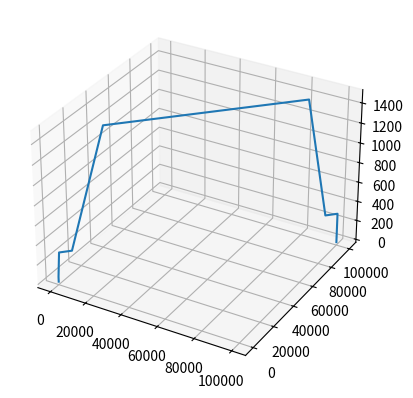

Write the Python code that produced this figure.
#!/usr/bin/env python3
# -*- coding: utf-8 -*-
"""
Created on Fri Aug 27 13:36:59 2021

[redacted]
"""

import numpy as np
import matplotlib.pyplot as plt

class missionPlanning:
    def __init__(self, v_stall):
        self.v_stall = v_stall
        
    def get_missionwps(self, start, goal):
        # [x, y, z, heading, vertical_speed, horizontal_speed, time]
        # units [ft, ft, ft, radian, ft/min, ft/min, min]
        heading = np.arctan2(goal[1]-start[1], goal[0]-start[0])
        wps = []
        # wp1
        wps.append([0,0,0,heading,0,0,0])
        # wp2 vertical takeoff
        v_speed = np.random.randint(250, 501) #unit ft/min
        wps.append([0,0,50,heading,v_speed,0, 50/v_speed])
        # wp3 first climb
        h_speed = np.random.randint(10, 1.2*self.v_stall+1)*88 #unit ft/min
        d = h_speed*250/500
        wps.append([d*np.cos(heading), d*np.sin(heading), 300, heading, 500,h_speed, 250/500])
        # wp4 departure terminal procedure
        h_speed = 1.2*self.v_stall*88 #unit ft/min
        d += h_speed*2
        wps.append([d*np.cos(heading), d*np.sin(heading), 300, heading, 0, h_speed, 2])
        # wp5 second climb
        h_speed = np.random.randint(1.2*self.v_stall, 151)*88 #unit ft/min
        d += h_speed*1200/500
        wps.append([d*np.cos(heading), d*np.sin(heading), 1500, heading, 500, h_speed, 1500/500])
        #########################################################################################
        mission_range = np.linalg.norm(goal-start) #in ft
        # wp10 land
        d1 = mission_range
        v_speed = np.random.randint(0,301) #unit ft/min
        wps.append([d1*np.cos(heading), d1*np.sin(heading), 0, heading, 0, 0, 50/v_speed])
        
        # wp9 second descend
        h_speed = np.random.randint(0, 1.2*self.v_stall+1)*88 #unit ft/min
        d1 = mission_range
        wps.insert(5,[d1*np.cos(heading), d1*np.sin(heading), 50, heading, v_speed, h_speed, 250/v_speed])
        
        # wp8 arrival terminal procedure
        h_speed = 1.2*self.v_stall*88 #unit ft/min
        v_speed = np.random.randint(300, 501) #unit ft/min
        d1 = mission_range-250/v_speed
        wps.insert(5,[d1*np.cos(heading), d1*np.sin(heading), 300, heading, 0, h_speed, 2])
        
        # wp7 first descent
        h_speed = np.random.randint(1.2*self.v_stall, 151)*88 #unit ft/min
        d1 -= 1.2*self.v_stall*88*2
        wps.insert(5,[d1*np.cos(heading), d1*np.sin(heading), 300, heading, 500, h_speed, 1200/500])
        
        # wp6 cruse
        d1 -= h_speed*1200/500
        cruse_range = d1-d
        wps.insert(5,[d1*np.cos(heading), d1*np.sin(heading), 1500, heading, 0, 150*88, cruse_range/(150*88)])
        
        return np.array(wps)
        
        
if __name__ == '__main__':
    mp = missionPlanning(30)
    mission_wps = mp.get_missionwps(np.array([0,0]),np.array([100000, 100000]))
    
    fig = plt.figure()
    ax = plt.axes(projection='3d')
    ax.plot3D(mission_wps[:,0], mission_wps[:,1], mission_wps[:,2])

    plt.show()
    
        
        